Image classification data set "data" (Shreehar01/CNN-Research on GitHub). Class labels (3): BRCA, COAD, KIRC.

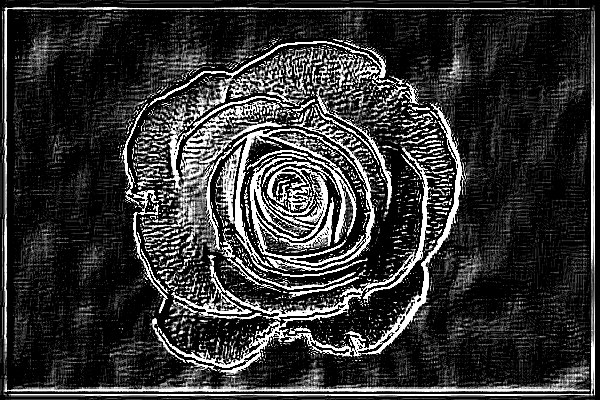
Label: BRCA

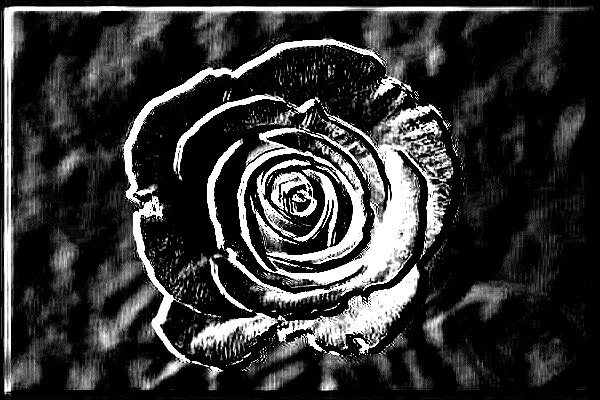
Label: KIRC

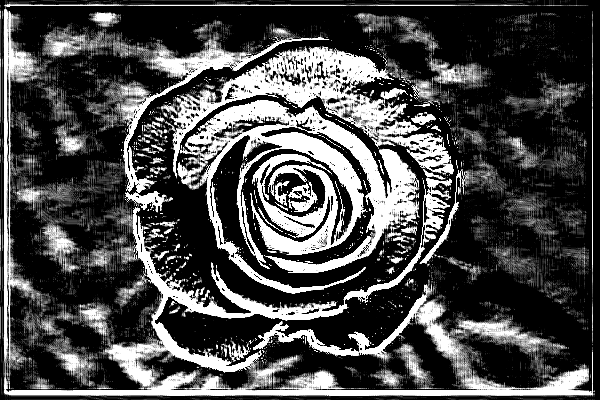
Label: BRCA

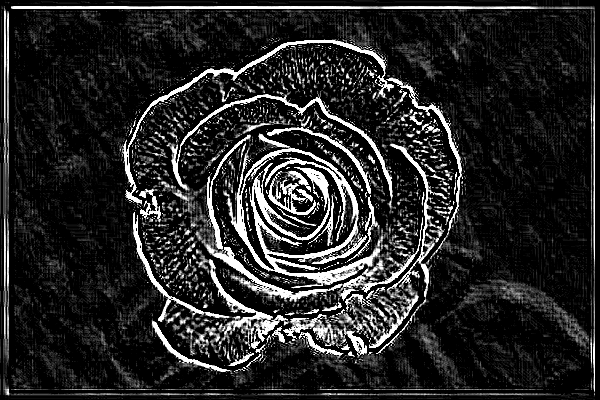
Label: COAD

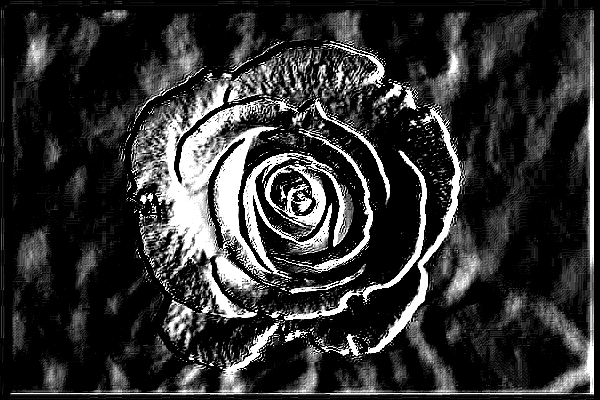
Label: COAD

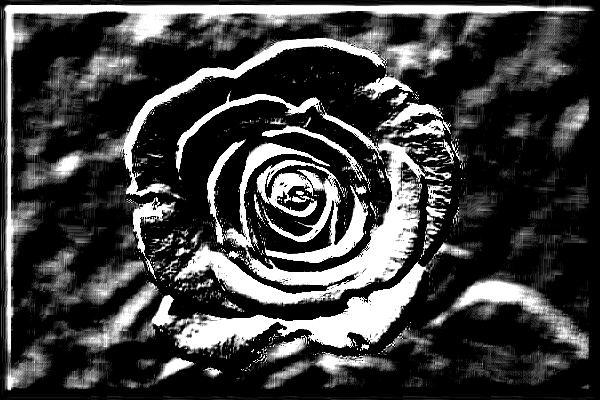
Label: KIRC
